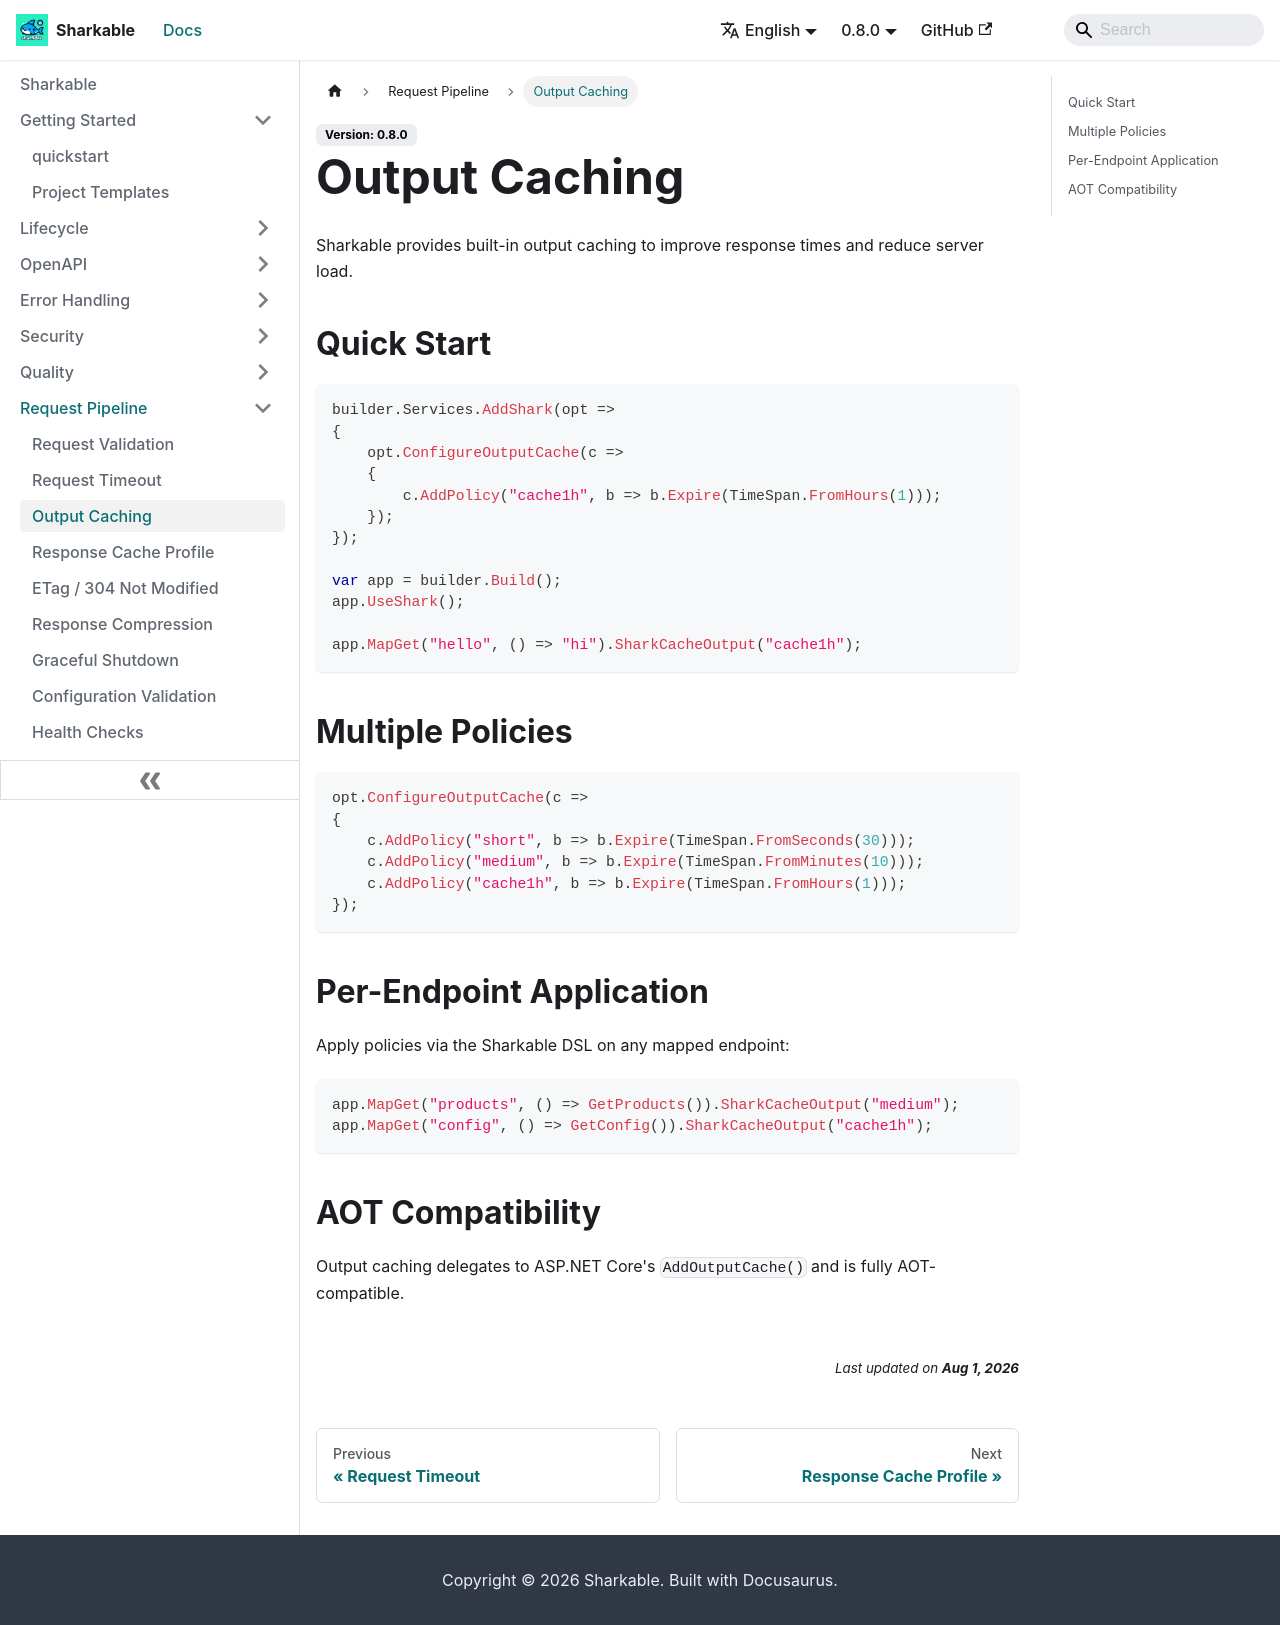

repository: SharkableIO/sharkableio.github.io · page: output-caching/index.html · generator: docusaurus

# Output Caching

Sharkable provides built-in output caching to improve response times and reduce server load.

## Quick Start

```csharp
builder.Services.AddShark(opt =>
{
    opt.ConfigureOutputCache(c =>
    {
        c.AddPolicy("cache1h", b => b.Expire(TimeSpan.FromHours(1)));
    });
});

var app = builder.Build();
app.UseShark();

app.MapGet("hello", () => "hi").SharkCacheOutput("cache1h");
```

## Multiple Policies

```csharp
opt.ConfigureOutputCache(c =>
{
    c.AddPolicy("short", b => b.Expire(TimeSpan.FromSeconds(30)));
    c.AddPolicy("medium", b => b.Expire(TimeSpan.FromMinutes(10)));
    c.AddPolicy("cache1h", b => b.Expire(TimeSpan.FromHours(1)));
});
```

## Per-Endpoint Application

Apply policies via the Sharkable DSL on any mapped endpoint:

```csharp
app.MapGet("products", () => GetProducts()).SharkCacheOutput("medium");
app.MapGet("config", () => GetConfig()).SharkCacheOutput("cache1h");
```

## AOT Compatibility

Output caching delegates to ASP.NET Core's `AddOutputCache()` and is fully AOT-compatible.
